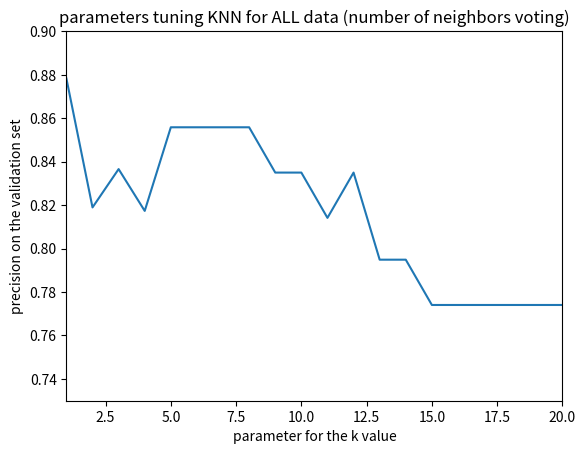

Write the Python code that produced this figure.
from matplotlib.pyplot import xlabel, ylabel, title
import matplotlib.pyplot as plt

if __name__ == '__main__':
    x = range(1, 21)
    # y = [0.740384615385, 0.740705128205, 0.751121794872, 0.736538461538, 0.738301282051, 0.746794871795, 0.744391025641,
    #      0.725961538462, 0.721794871795]
    # y = [0.815705128205, 0.824038461538, 0.830288461538, 0.813621794872, 0.832371794872, 0.811538461538, 0.832371794872,
    #      0.821955128205, 0.815705128205]
    # y = [0.729967948718, 0.775961538462, 0.813621794872, 0.821955128205, 0.792788461538, 0.714262820513, 0.656891025641]
    y = [0.878205128205, 0.81891025641, 0.836538461538, 0.817307692308, 0.855769230769, 0.855769230769, 0.855769230769,
         0.855769230769, 0.834935897436, 0.834935897436, 0.814102564103, 0.834935897436, 0.794871794872, 0.794871794872,
         0.774038461538, 0.774038461538, 0.774038461538, 0.774038461538, 0.774038461538, 0.774038461538]
    plt.plot(x, y)
    plt.axis([1, 20, 0.73, 0.90])
    xlabel("parameter for the k value")
    ylabel("precision on the validation set")
    title('parameters tuning KNN for ALL data (number of neighbors voting)')
    plt.show()
